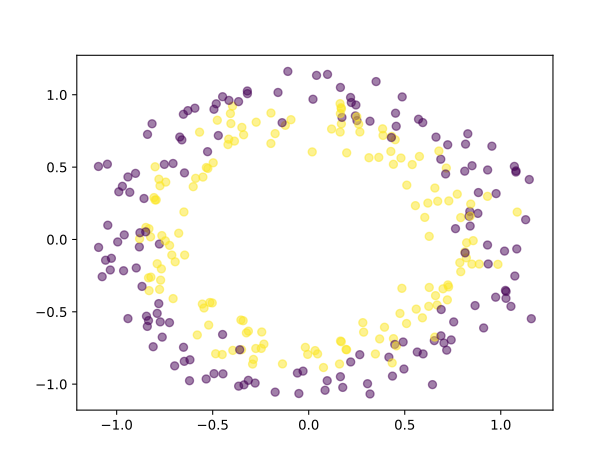

The file beside this chart, header and first rows:
F0, F1, Class
0.01825, 0.6051, 1.0
0.8407, 0.09252, 0.0
0.6716, 0.2641, 1.0
0.4174, -0.8139, 0.0
0.5765, 0.5736, 1.0
0.1603, -0.8609, 1.0
-0.1749, 0.7316, 1.0
0.8222, -0.02304, 1.0
0.1942, -0.7603, 1.0
-0.4973, 0.5299, 1.0
0.7246, -0.3141, 1.0
0.8505, 0.5096, 0.0
-0.9604, 0.03162, 0.0
0.654, -0.6992, 0.0
0.2664, 0.7431, 1.0
0.452, 0.8726, 0.0
0.4361, -0.9444, 0.0
-0.3867, 0.6797, 1.0
0.1701, 0.799, 1.0
0.8123, 0.4719, 0.0
0.3694, -0.6875, 1.0
-0.648, -0.8425, 0.0
-0.4484, 0.9866, 0.0
1.028, -0.3598, 0.0
-0.005372, -0.7944, 1.0
0.7295, 0.2664, 1.0
0.2457, 0.9293, 0.0
0.1656, -0.702, 1.0
-0.5683, 0.7415, 1.0
0.2218, 0.9464, 0.0
-0.4845, -0.79, 1.0
-0.2735, 0.8104, 1.0
-1.048, 0.5202, 0.0
0.2179, 0.9813, 0.0
0.2428, 0.8539, 0.0
-0.8342, -0.2653, 1.0
0.6565, -0.675, 1.0
-0.1216, 0.7886, 1.0
-0.353, -0.5566, 1.0
-0.7129, -0.108, 1.0
-0.8235, 0.01788, 1.0
-0.7627, -0.6751, 0.0
-0.6498, 0.19, 1.0
-0.1366, -0.8602, 1.0
0.6886, -0.666, 0.0
-0.9946, -0.01714, 0.0
-0.7444, 0.3964, 1.0
0.7165, 0.4935, 1.0
0.4804, 0.5626, 1.0
-0.5267, 0.6067, 0.0
-0.8001, 0.2729, 1.0
0.4414, -0.6855, 1.0
0.7914, 0.151, 1.0
0.5555, 0.2337, 1.0
-0.6526, 0.8651, 0.0
0.448, -0.7258, 0.0
-0.4505, -0.7954, 1.0
-0.8343, -0.5608, 0.0
0.09795, 1.141, 0.0
-0.7671, -0.2035, 1.0
... 240 more rows
